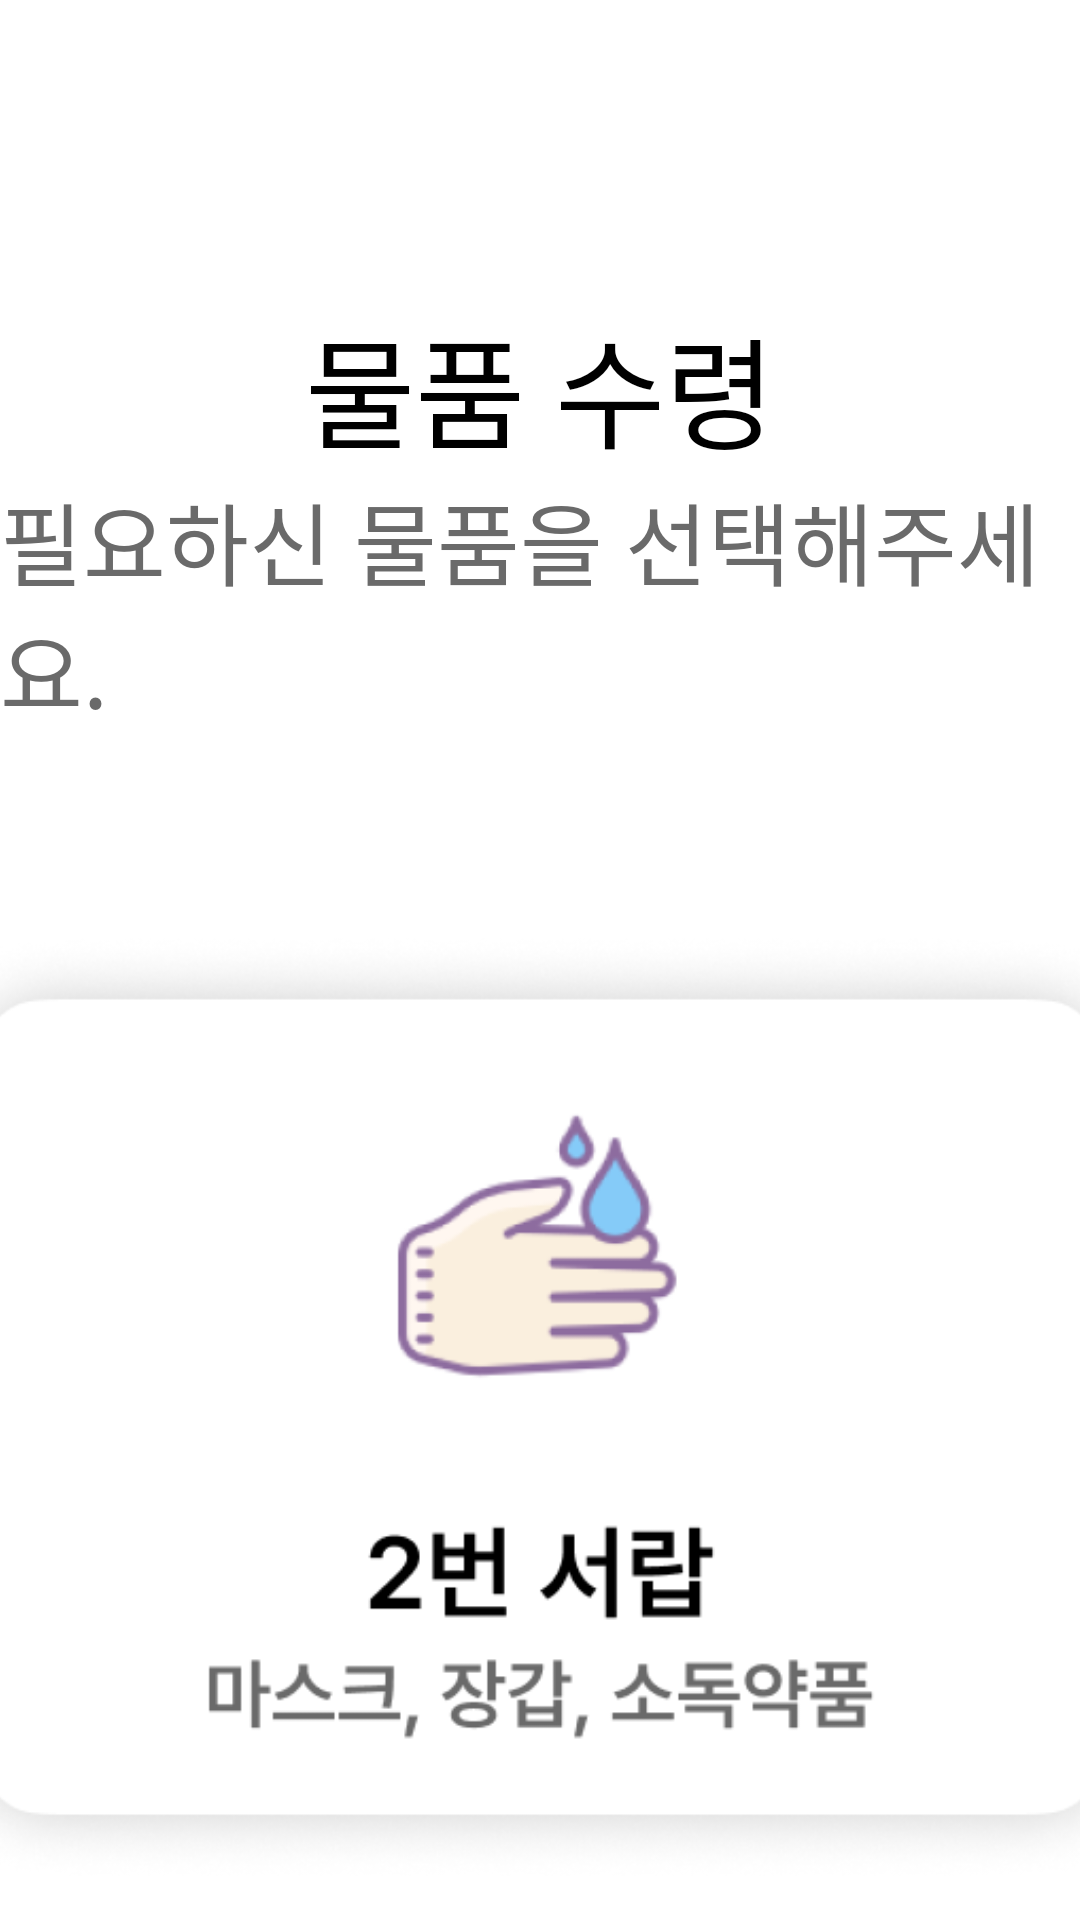

This screen was rendered from an Android layout file. Write that file and the resources it references.
<!-- AndroidManifest.xml: application theme Theme.TestApp -->
<!-- res/layout/activity_medical_request1.xml -->
<?xml version="1.0" encoding="utf-8"?>
<androidx.constraintlayout.widget.ConstraintLayout xmlns:android="http://schemas.android.com/apk/res/android"
    xmlns:app="http://schemas.android.com/apk/res-auto"
    xmlns:tools="http://schemas.android.com/tools"
    android:layout_width="match_parent"
    android:layout_height="match_parent"
    tools:context=".patient.PatientMainActivity"
    tools:ignore="MissingClass">

    <LinearLayout
        android:gravity="center"
        android:id="@+id/medical_request_layout"
        android:orientation="vertical"
        android:layout_width="wrap_content"
        android:layout_height="wrap_content"
        app:layout_constraintStart_toStartOf="parent"
        app:layout_constraintEnd_toEndOf="parent"
        app:layout_constraintTop_toTopOf="parent"
        android:layout_marginTop="100dp"
        >
        <TextView
            android:layout_width="wrap_content"
            android:layout_height="wrap_content"
            android:fontFamily="@font/pretendardsemibold"
            android:textSize="40sp"
            android:textColor="@color/black"
            android:text="물품 수령"/>

        <TextView
            android:layout_width="wrap_content"
            android:layout_height="wrap_content"
            android:fontFamily="@font/pretendardsemibold"
            android:text="필요하신 물품을 선택해주세요."
            android:textColor="#6A6A6A"
            android:textSize="30sp" />


    </LinearLayout>


    <LinearLayout
        android:id="@+id/request_button"
        android:layout_width="1200dp"
        android:layout_height="wrap_content"
        android:orientation="horizontal"
        app:layout_constraintTop_toBottomOf="@id/medical_request_layout"
        app:layout_constraintEnd_toEndOf="parent"
        app:layout_constraintStart_toStartOf="parent">

        <RelativeLayout
            android:id="@+id/medical_request_button1_layout"
            android:layout_width="wrap_content"
            android:layout_weight="1"
            android:layout_height="wrap_content"
            android:layout_marginEnd="-15dp">

            <ImageView
                android:id="@+id/request_button1"
                android:layout_width="wrap_content"
                android:layout_height="wrap_content"
                android:src="@drawable/request1_1"/>

            <ImageView
                android:id="@+id/request_button1_clicked"
                android:layout_width="wrap_content"
                android:layout_height="wrap_content"
                android:src="@drawable/request1_1_clicked"
                android:visibility="invisible"/>
        </RelativeLayout>

        <RelativeLayout
            android:id="@+id/request_button2_layout"
            android:layout_width="wrap_content"
            android:layout_weight="1"
            android:layout_height="wrap_content"
            android:layout_marginStart="-15dp"
            android:layout_marginEnd="-15dp">

            <ImageView
                android:id="@+id/request_button2"
                android:layout_width="wrap_content"
                android:layout_height="wrap_content"
                android:src="@drawable/request1_2"/>

            <ImageView
                android:id="@+id/request_button2_clicked"
                android:layout_width="wrap_content"
                android:layout_height="wrap_content"
                android:src="@drawable/request1_2_clicked"
                android:visibility="invisible" />
        </RelativeLayout>

        <RelativeLayout
            android:id="@+id/request_button3_layout"
            android:layout_width="wrap_content"
            android:layout_weight="1"
            android:layout_height="wrap_content"
            android:layout_marginStart="-15dp">

            <ImageView
                android:id="@+id/request_button3"
                android:layout_width="wrap_content"
                android:layout_height="wrap_content"
                android:src="@drawable/request1_3"/>

            <ImageView
                android:id="@+id/request_button3_clicked"
                android:layout_width="wrap_content"
                android:layout_height="wrap_content"
                android:src="@drawable/request1_3_clicked"
                android:visibility="invisible"/>
        </RelativeLayout>
    </LinearLayout>


    <LinearLayout
        android:layout_marginTop="38dp"
        android:gravity="center"
        android:layout_width="wrap_content"
        android:layout_height="wrap_content"
        android:orientation="horizontal"
        app:layout_constraintEnd_toEndOf="parent"
        app:layout_constraintStart_toStartOf="parent"
        app:layout_constraintTop_toBottomOf="@id/request_button">







        <ImageView
            android:id="@+id/request_main"
            android:layout_width="200dp"
            android:layout_height="100dp"

            android:src="@drawable/go_to_main"/>

        <ImageView
            android:id="@+id/request_next_btn"
            android:layout_width="80dp"
            android:layout_height="100dp"

            android:src="@drawable/next_btn"/>

    </LinearLayout>

</androidx.constraintlayout.widget.ConstraintLayout>
<!-- resources referenced by this layout -->
<resources>
  <!-- drawable go_to_main: png bitmap (drawable, 22613 bytes) -->
  <!-- drawable next_btn: png bitmap (drawable, 13323 bytes) -->
  <!-- drawable register1_prev_btn: png bitmap (drawable, 12945 bytes) -->
  <!-- drawable request1_1: png bitmap (drawable, 68351 bytes) -->
  <!-- drawable request1_1_clicked: png bitmap (drawable, 90258 bytes) -->
  <!-- drawable request1_2: png bitmap (drawable, 65661 bytes) -->
  <!-- drawable request1_2_clicked: png bitmap (drawable, 87512 bytes) -->
  <!-- drawable request1_3: png bitmap (drawable, 66110 bytes) -->
  <!-- drawable request1_3_clicked: png bitmap (drawable, 66813 bytes) -->
  <style name="Theme.TestApp" parent="Theme.MaterialComponents.DayNight.DarkActionBar">
          <item name="windowNoTitle">true</item>
          
          <item name="colorPrimary">#DCDCDC</item>
          <item name="colorPrimaryVariant">#DCDCDC</item>
          <item name="colorOnPrimary">@color/white</item>
          
          <item name="colorSecondary">@color/teal_200</item>
          <item name="colorSecondaryVariant">@color/teal_700</item>
          <item name="colorOnSecondary">@color/black</item>
          
          <item name="android:statusBarColor">?attr/colorPrimaryVariant</item>
          
      </style>
  <!-- not gathered from this repository: default colours our renderer supplied (Android Studio template values) -->
  <color name="teal_200">#FF03DAC5</color>
  <color name="teal_700">#FF018786</color>
  <color name="black">#FF000000</color>
  <color name="white">#FFFFFFFF</color>
</resources>
